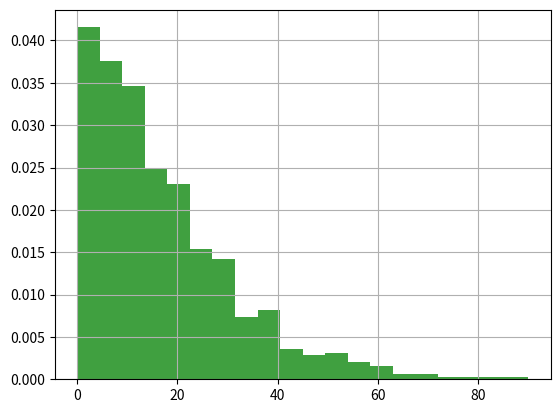

This figure's Python source:
import numpy as np
import matplotlib.pyplot as plt
# width = 10, height = 10, n = 5
array_x1 = [44, 13, 26, 27, 28, 12, 46, 43, 7, 23, 23, 5, 7, 10, 2, 9, 4, 20, 49,
            11, 26, 14, 54, 2, 14, 25, 7, 16, 0, 6, 19, 5, 9, 26, 35, 1, 38,
            1, 1, 8, 15, 9, 4, 3, 44, 28, 6, 14, 47, 15, 0, 8, 13, 1, 24,
            32, 43, 19, 15, 52, 7, 6, 42, 5, 51, 10, 20, 9, 8, 32, 3, 6, 28,
            14, 0, 18, 23, 3, 30, 7, 7, 10, 5, 7, 53, 2, 12, 45, 1, 19, 9,
            20, 31, 29, 2, 31, 2, 14, 38, 5, 13, 23, 6, 58, 22, 16, 4, 1, 30,
            35, 4, 1, 4, 16, 13, 18, 14, 8, 2, 12, 10, 12, 5, 24, 34, 25, 24,
            17, 12, 30, 7, 1, 3, 20, 18, 0, 20, 16, 4, 32, 10, 18, 17, 39, 6,
            18, 68, 5, 4, 9, 6, 3, 14, 4, 31, 27, 54, 11, 40, 20, 16, 0, 7,
            15, 15, 7, 18, 4, 19, 13, 32, 71, 6, 26, 8, 38, 8, 12, 16, 1, 14,
            51, 39, 8, 35, 10, 14, 18, 5, 45, 1, 5, 12, 4, 4, 23, 24, 28, 4,
            5, 12, 26, 25, 15, 0, 2, 19, 18, 3, 1, 30, 30, 6, 12, 43, 44, 2,
            1, 40, 33, 16, 3, 7, 8, 2, 1, 1, 25, 8, 4, 5, 29, 18, 0, 14,
            10, 8, 23, 10, 5, 4, 23, 31, 21, 14, 6, 4, 21, 3, 19, 16, 7, 1,
            1, 6, 30, 42, 0, 11, 3, 1, 51, 5, 34, 9, 33, 20, 6, 22, 14, 3,
            5, 50, 6, 39, 12, 4, 8, 23, 33, 1, 9, 24, 2, 8, 4, 19, 8, 15,
            13, 11, 29, 7, 5, 27, 19, 9, 7, 7, 9, 0, 4, 12, 25, 13, 2, 5,
            60, 12, 32, 34, 14, 2, 20, 6, 18, 5, 4, 7, 3, 17, 14, 49, 35, 3,
            10, 55, 12, 14, 0, 15, 20, 6, 14, 9, 39, 18, 3, 6, 20, 12, 57, 6,
            8, 10, 40, 0, 4, 2, 1, 28, 5, 9, 0, 32, 2, 16, 8, 17, 13, 16,
            8, 10, 4, 9, 10, 25, 0, 9, 22, 47, 10, 17, 22, 4, 1, 7, 10, 6,
            37, 20, 17, 5, 7, 9, 9, 4, 14, 24, 11, 15, 1, 38, 17, 13, 5, 31,
            19, 8, 12, 37, 16, 23, 8, 20, 28, 7, 2, 14, 38, 3, 21, 17, 12, 30,
            5, 3, 5, 32, 0, 3, 5, 7, 25, 11, 5, 29, 5, 6, 18, 19, 2, 7,
            7, 5, 9, 7, 6, 19, 28, 30, 4, 20, 32, 7, 50, 13, 21, 21, 29, 17,
            4, 11, 37, 4, 35, 5, 25, 26, 8, 18, 26, 11, 14, 6, 3, 19, 17, 16,
            13, 10, 13, 30, 15, 9, 21, 5, 4, 26, 13, 62, 33, 18, 28, 7, 21, 35,
            2, 10, 5, 4, 53, 2, 7, 31, 12, 10, 18, 6, 4, 8, 7, 15, 14, 19,
            36, 6, 14, 14, 31, 13, 29, 20, 11, 17, 15, 56, 15, 19, 30, 5, 23, 3,
            13, 28, 2, 0, 24, 28, 29, 24, 37, 9, 82, 20, 7, 4, 12, 21, 7, 44,
            12, 1, 16, 24, 13, 17, 46, 8, 2, 10, 59, 10, 5, 31, 4, 17, 15, 33,
            19, 0, 2, 30, 8, 12, 9, 12, 24, 4, 14, 4, 10, 35, 21, 27, 32, 22,
            15, 26, 3, 10, 8, 3, 3, 26, 14, 18, 56, 7, 12, 12, 3, 8, 9, 12,
            19, 36, 11, 34, 5, 19, 9, 10, 38, 15, 41, 3, 11, 2, 12, 5, 4, 7,
            23, 22, 51, 12, 4, 18, 6, 12, 14, 18, 39, 22, 30, 5, 12, 5, 3, 28,
            45, 11, 10, 14, 26, 39, 4, 38, 12, 18, 4, 8, 16, 7, 3, 23, 15, 65,
            3, 3, 5, 25, 33, 16, 21, 20, 4, 5, 15, 10, 25, 2, 21, 9, 9, 14,
            10, 1, 1, 3, 14, 5, 6, 18, 2, 6, 22, 7, 21, 5, 9, 8, 20, 37,
            28, 27, 23, 12, 17, 50, 3, 15, 1, 6, 3, 0, 30, 12, 9, 14, 2, 22,
            65, 17, 48, 38, 53, 22, 12, 50, 1, 15, 3, 9, 6, 15, 90, 26, 38, 16,
            11, 2, 60, 27, 25, 1, 5, 36, 2, 6, 3, 33, 27, 23, 1, 11, 16, 5,
            21, 28, 15, 0, 74, 47, 10, 7, 42, 10, 19, 16, 32, 1, 15, 23, 28, 8,
            2, 26, 0, 19, 17, 13, 12, 18, 16, 14, 25, 23, 27, 13, 2, 14, 7, 18,
            5, 31, 10, 19, 0, 37, 3, 60, 24, 0, 62, 5, 26, 10, 13, 33, 24, 22,
            0, 29, 13, 24, 11, 2, 10, 33, 12, 4, 13, 26, 39, 22, 7, 10, 5, 9,
            10, 10, 15, 16, 24, 18, 37, 4, 36, 23, 5, 7, 6, 3, 9, 7, 0, 49,
            1, 4, 26, 8, 2, 1, 28, 80, 42, 13, 4, 16, 10, 16, 1, 23, 25, 56,
            6, 1, 2, 40, 2, 59, 15, 12, 11, 19, 2, 6, 24, 8, 6, 16, 7, 0,
            44, 31, 4, 16, 5, 19, 3, 19, 12, 5, 34, 13, 14, 15, 23, 0, 12, 21,
            12, 17, 16, 13, 11, 27, 19, 58, 8, 4, 27, 18, 17, 19, 21, 18, 64, 2,
            23, 18, 41, 18, 31, 15, 23, 40, 6, 10, 13, 7, 23, 11, 29, 0, 14, 21,
            5, 23, 12, 33, 52, 5, 14, 1, 34, 24, 8, 9, 14, 11, 10, 27, 44, 3,
            8, 36, 6, 40, 5, 1, 50, 7, 13, 0, 5, 1, 6, 18, 18, 6, 4, 17,
            11, 4, 38, 8, 22, 28, 5, 5, 1, 16, 26, 21, 7, 4, 4, 36, 31, 28,
            18, 9, 38, 6, 45, 27, 6, 11, 8, 28, 6, 21, 15, 3, 3, 71, 9, 17,
            18, 2, 17, 44, 16, 3, 11, 12, 17]
array_x4 = [46, 47, 89, 83, 176, 83, 105, 68, 630, 35, 35, 39, 78, 121, 319, 108, 114, 82, 132,
            64, 36, 118, 79, 54, 48, 56, 63, 35, 65, 53, 127, 70, 82, 11, 59, 463, 97,
            65, 55, 77, 45, 82, 136, 78, 63, 75, 114, 48, 57, 119, 106, 38, 127, 43, 67,
            90, 34, 86, 59, 106, 43, 95, 58, 107, 150, 52, 147, 55, 60, 189, 31, 74, 61,
            84, 41, 71, 47, 86, 23, 90, 45, 34, 61, 79, 54, 270, 422, 136, 22, 34, 83,
            55, 33, 325, 104, 156, 65, 43, 118, 86, 62, 58, 66, 125, 132, 54, 102, 126, 51,
            33, 99, 72, 29, 38, 32, 946, 51, 38, 73, 969, 9, 21, 50, 32, 97, 40, 97,
            290, 50, 57, 54, 79, 33, 53, 114, 51, 43, 82, 73, 88, 107, 107, 49, 60, 55,
            73, 89, 56, 82, 48, 172, 73, 103, 73, 61, 52, 98, 135, 201, 167, 94, 62, 37,
            78, 68, 32, 113, 125, 27, 83, 21, 169, 45, 40, 74, 101, 81, 121, 200, 116, 73,
            227, 85, 62, 125, 65, 93, 62, 44, 67, 51, 76, 128, 191, 79, 80, 114, 59, 96,
            36, 114, 146, 91, 104, 22, 54, 73, 94, 114, 51, 104, 44, 11, 73, 92, 66, 31,
            105, 39, 48, 42, 32, 28, 346, 63, 91, 33, 24, 42, 56, 58, 87, 68, 70, 25,
            41, 186, 96, 26, 123, 91, 42, 33, 33, 58, 20, 182, 84, 42, 64, 568, 114, 18,
            30, 20, 135, 97, 96, 51, 51, 22, 98, 259, 75, 95, 110, 11, 27, 146, 56, 124,
            36, 167, 58, 78, 30, 42, 47, 64, 72, 32, 59, 122, 78, 57, 63, 157, 52, 53,
            88, 37, 81, 44, 89, 332, 29, 38, 22, 40, 71, 56, 60, 50, 137, 55, 114, 186,
            39, 53, 94, 141, 31, 101, 72, 35, 227, 117, 102, 68, 127, 77, 35, 62, 64, 50,
            121, 44, 133, 60, 40, 36, 53, 39, 79, 248, 4163, 25, 77, 111, 3306, 54, 47, 85,
            70, 30, 66, 245, 96, 227, 55, 113, 67, 28, 58, 51, 110, 142, 45, 37, 58, 49,
            106, 42, 218, 68, 113, 75, 132, 105, 70, 209, 83, 66, 40, 61, 39, 28, 64, 143,
            88, 100, 74, 148, 39, 152, 136, 143, 52, 56, 234, 94, 156, 148, 649, 14, 80, 98,
            102, 113, 68, 26, 44, 27, 89, 138, 85, 74, 121, 42, 92, 62, 46, 234, 92, 66,
            273, 29, 85, 97, 55, 46, 27, 154, 135, 66, 133, 154, 32, 106, 47, 770, 52, 181,
            29, 113, 50, 70, 54, 23, 104, 55, 120, 24, 92, 187, 24, 189, 130, 57, 42, 121,
            63, 110, 29, 120, 96, 35, 61, 8, 82, 104, 113, 167, 84, 74, 28, 98, 107, 32,
            729, 45, 23, 24, 41, 39, 202, 69, 137, 78, 69, 68, 90, 42, 149, 199, 111, 38,
            96, 30, 823, 745, 62, 81, 29, 93, 71, 26, 313, 86, 101, 30, 12, 45, 72, 33,
            53, 27, 71, 75, 105, 61, 88, 96, 62, 17, 128, 84, 45, 54, 91, 39, 637, 31,
            76, 35, 64, 52, 35, 37, 41, 58, 23, 157, 60, 51, 44, 110, 26, 87, 77, 100,
            43, 50, 36, 28, 83, 184, 64, 137, 37, 30, 13, 43, 119, 106, 77, 95, 207, 19,
            121, 110, 73, 21, 29, 34, 47, 67, 77, 49, 40, 168, 187, 68, 55, 77, 174, 44,
            51, 87, 35, 18, 48, 78, 43, 111, 178, 104, 67, 69, 235, 76, 140, 37, 74, 23,
            125, 64, 162, 42, 48, 65, 32, 26, 151, 116, 45, 53, 96, 269, 60, 83, 29, 117,
            94, 87, 110, 50, 90, 132, 43, 45, 45, 121, 80, 97, 66, 242, 92, 391, 152, 122,
            173, 22, 12, 38, 75, 68, 24, 104, 162, 62, 50, 109, 93, 72, 147, 44, 57, 37,
            11, 110, 34, 150, 175, 104, 50, 88, 103, 74, 82, 154, 105, 69, 45, 23, 25, 119,
            75, 59, 67, 70, 123, 102, 47, 94, 93, 113, 114, 67, 64, 49, 156, 47, 59, 109,
            45, 129, 112, 45, 32, 51, 25, 68, 38, 61, 98, 112, 47, 68, 47, 107, 48, 93,
            51, 53, 87, 159, 33, 63, 86, 99, 138, 83, 86, 29, 35, 42, 138, 132, 86, 70,
            67, 97, 63, 78, 79, 54, 43, 92, 50, 62, 32, 122, 64, 32, 291, 146, 118, 61,
            56, 31, 72, 28, 94, 42, 93, 56, 177, 66, 49, 148, 89, 81, 243, 65, 62, 37,
            68, 73, 24, 148, 93, 124, 41, 48, 48, 53, 32, 129, 124, 73, 77, 60, 109, 100,
            34, 67, 218, 63, 33, 77, 75, 57, 57, 57, 53, 97, 131, 50, 88, 28, 57, 74,
            83, 60, 37, 65, 191, 81, 62, 243, 146, 11, 66, 85, 101, 70, 48, 99, 80, 96,
            45, 167, 9, 51, 53, 41, 44, 39, 407, 50, 145, 146, 30, 31, 51, 45, 23, 41,
            41, 66, 41, 27, 61, 35, 37, 46, 43, 48, 44, 40, 99, 65, 68, 31, 168, 88,
            75, 65, 55, 2875, 157, 47, 113, 73, 49, 53, 135, 134, 95, 35, 46, 60, 106, 166,
            231, 93, 32, 49, 17, 262, 57, 137, 96, 110, 67, 12, 244, 145, 32, 39, 114, 93,
            158, 50, 96, 72, 138, 141, 126, 57, 53, 290, 58, 68, 67, 67, 62, 58, 59, 83,
            134, 137, 27, 90, 150, 70, 45, 98, 64, 20, 97, 35, 78, 90, 89, 194, 21, 121,
            27, 44, 77, 100, 56, 44, 138, 99, 97, 65, 222, 42, 42, 113, 105, 34, 72, 138,
            128, 70, 48, 72, 41, 63, 109, 17, 116, 5, 125, 156, 34, 35, 98, 80, 34, 66,
            67, 78, 76, 77, 35, 31, 127, 33, 26, 111, 31, 67, 91, 69, 23, 23, 21, 44,
            50, 46, 9, 34, 145, 88, 147, 43, 120, 17, 55, 40, 154, 93, 63, 81, 20, 35197,
            86, 48, 79, 39, 89, 60, 89, 62, 54]
array_x9 = [10444, 1061, 72, 110, 965, 293, 138, 128, 79, 113, 3958, 100, 130, 79, 107, 48, 406, 45, 141,
            92, 831, 668, 442, 442, 403, 461, 459, 121, 441, 150, 117, 273, 90, 813, 4567, 505, 139,
            158, 1218, 348, 178, 256, 21289, 157, 103, 277, 37, 181, 124, 94, 520, 430, 77, 124, 135,
            141, 1088, 308, 746, 6315, 258, 2128, 368, 543, 75, 234, 804, 38186, 110, 1102, 221, 147, 129,
            108, 575, 173, 345, 2435, 150, 86, 1610, 1576, 131, 94, 104, 127, 149, 45, 10883, 274, 39,
            135, 75, 151, 436, 580, 118, 43, 1095, 1939, 225, 536, 137, 159, 3439, 6166, 139, 123, 2023,
            516, 1022, 1043, 95, 1401, 130, 5449, 1388, 383, 192, 85, 93, 1232, 1137, 179, 385, 93, 615,
            871, 739, 84, 25, 5886, 46, 1764, 263, 73, 113, 54, 126, 2790, 159, 196, 94, 188, 249,
            107, 328, 1560, 114, 97, 184, 221, 94, 206, 160, 772, 323, 781, 681, 72, 224, 190, 324,
            9955, 505, 139, 240, 921, 347, 98, 191, 424, 417040, 2464, 877, 105, 311, 9049, 205, 16178, 507,
            604, 63, 1829, 107, 3311, 1142, 134, 22070, 170, 185, 124, 179, 367, 156, 170, 109, 188, 391,
            164, 174, 249, 213, 164, 173, 300, 110, 124, 89, 71, 374, 891, 760, 3182, 144, 3531, 10378,
            89, 86, 43124, 237, 234, 128, 3487, 234, 85, 588, 136, 306, 1200, 397, 66, 76, 232, 54,
            82, 556, 445, 159, 182, 179, 386, 481, 53, 276, 567, 73, 81, 3466, 78, 1616, 2551, 391,
            251, 54, 96, 144, 160, 173, 154, 800, 214, 1179, 181, 671, 951, 71, 687, 753, 171, 210,
            1025, 87, 181, 205, 298, 418, 206, 88, 182, 100, 329, 105, 79, 524, 87, 1275, 114, 684,
            36323, 97, 69, 127, 138, 93, 2486, 111, 120, 87, 254, 108, 1036, 57, 199, 127, 91, 35,
            135, 2446, 57, 1431, 196, 132, 197, 313, 346, 607, 67, 192, 193, 225, 551, 226, 2464, 842,
            873, 689, 109, 114, 474, 149, 68, 87, 662, 69, 430, 240, 6094, 50, 128, 68, 99, 104,
            246, 565, 1500, 2392, 93, 216, 67, 145, 145, 192, 97, 118, 236, 1027, 79095, 118, 2660, 78,
            1534, 482, 1481, 75, 104, 141, 191, 269, 126, 529, 93, 13089, 346, 2156, 64, 641, 102, 143,
            100, 3802, 95, 12085, 242, 201, 199, 409, 375, 116, 411, 183, 205, 209, 129, 279, 120, 314,
            111, 92, 6820, 232, 318, 221, 1020, 54, 160, 122, 91, 102, 87, 149, 74, 206, 94, 1205,
            97, 510, 378, 640, 190, 873, 71, 231, 263, 199, 164, 85, 373, 123, 92, 255, 348, 47,
            210, 139, 264, 182, 576, 14923, 1832, 172, 326, 175, 906, 86, 803, 885, 141, 98, 153, 8838,
            69, 191, 343, 193, 99, 3179, 104, 140, 456, 117, 574, 438, 237, 282, 247, 105, 78, 127,
            127, 2806, 93, 153, 130, 526, 1185, 152, 152, 120, 198, 526617, 28550, 196, 101, 295, 200, 434,
            220, 121, 105, 2504, 95, 703, 112, 223, 77, 926, 127, 118, 94, 279, 216, 277, 1844, 687,
            118, 1132, 94, 1006, 198, 618, 161, 240, 56, 238, 1473, 232, 97, 321, 1151, 187, 104, 98,
            1391, 466, 2396, 184, 88, 157, 169, 101, 78, 311, 163, 117, 122, 872, 602, 181, 81, 54,
            14158, 242, 87, 233, 162, 685, 995, 198, 76, 636, 78, 228, 88, 187, 202, 86, 912, 41,
            284, 23015, 288, 180, 1610, 387, 104, 94, 590, 3346, 1115, 278, 168, 218, 684, 7304, 288, 119,
            2225, 173, 49, 2480, 52, 593, 555, 821, 181, 180, 71, 89, 702, 6625, 1192, 1599, 1116, 715,
            2057, 644, 788, 125, 2251, 1085, 349, 146, 204, 120, 167, 187, 4643, 179, 278, 317, 1552, 178,
            181, 1143, 72, 97, 318, 73, 304, 820, 1302, 437, 182, 295, 638, 2714, 149, 136, 622, 45,
            474, 72, 134, 10262, 133, 1923, 49, 5801, 87, 85, 85, 91, 1498, 147, 81, 149, 139, 98,
            303, 90, 1090, 223, 188, 136, 2165, 191, 87, 661, 235, 240, 161, 163, 178, 105, 252, 8561,
            126, 262, 523, 98, 727, 233, 94, 176, 2302, 365, 188, 99, 113, 144, 61, 108, 3079, 113,
            786, 28815, 230, 257, 152, 134, 160, 132, 108, 84, 149, 279, 90, 1105, 57, 1067, 225, 369,
            436, 133, 151, 119, 52, 1755, 344, 111, 322, 142, 130, 200, 922, 328, 64, 73, 18949, 761,
            8274, 103, 1060, 158, 909, 116, 101, 132, 106, 49, 1927, 45, 96, 208, 141688, 97, 396, 1679,
            207, 238, 43, 77, 108, 84, 83, 72, 143, 525, 1147, 285, 66, 85, 1589, 37, 1196, 245,
            60, 105, 132, 125, 11694, 96, 462, 264, 126, 852, 1237, 7632, 70, 124, 123, 246, 225, 125,
            412, 84, 82, 570, 64, 100, 63, 65, 54, 122, 93, 343, 765, 332, 393, 164, 131, 135,
            1855, 149, 3196, 672, 496, 1506, 3479, 102, 789, 311, 192, 189, 94, 148, 192, 110, 233, 264,
            307, 220, 267, 325, 365, 156, 867, 149, 90, 103, 104, 168, 2716, 30, 97, 600, 174, 98,
            142, 80, 213, 725, 131, 609, 111, 1534, 84, 3770, 1456, 71, 1015, 148, 58, 108, 1669, 129,
            96, 1286, 597, 1632, 98, 126, 697, 115, 213, 59, 1833, 124, 171, 99, 508, 2176, 649, 128,
            768, 71, 117, 182, 1826, 320, 161, 602, 204, 150, 82, 323, 466, 90, 124, 472, 119, 82,
            612, 111, 184, 38, 1068, 2007, 101, 1830, 1206, 126, 11100, 62, 128, 712, 62, 4038, 1010, 3844,
            303, 133, 95, 250, 100, 77, 185, 155, 111, 486, 57, 90, 105, 114, 4401, 806, 135, 222,
            117, 746, 852, 305, 73, 56, 136, 254, 173, 199, 38, 237, 230, 52, 73, 195, 170, 58,
            132, 118, 252, 504, 191, 164, 120, 898, 323, 140, 38, 305, 356, 188, 66, 213, 553, 551,
            63, 97, 7826, 101, 146, 406, 306, 515, 502, 109, 88, 257, 162, 101, 374, 102, 117, 350,
            880, 112, 378, 385, 1735, 610, 29, 84, 4100, 489, 743, 570, 139, 729, 285, 209, 56, 4774,
            230, 151, 1315, 138, 209, 113, 145, 293, 107]
print(np.mean(array_x1), np.mean(array_x4), np.mean(array_x9))
plt.hist(array_x1, bins=20, density=True, facecolor='g', alpha=0.75)
plt.grid(True)
plt.show()
